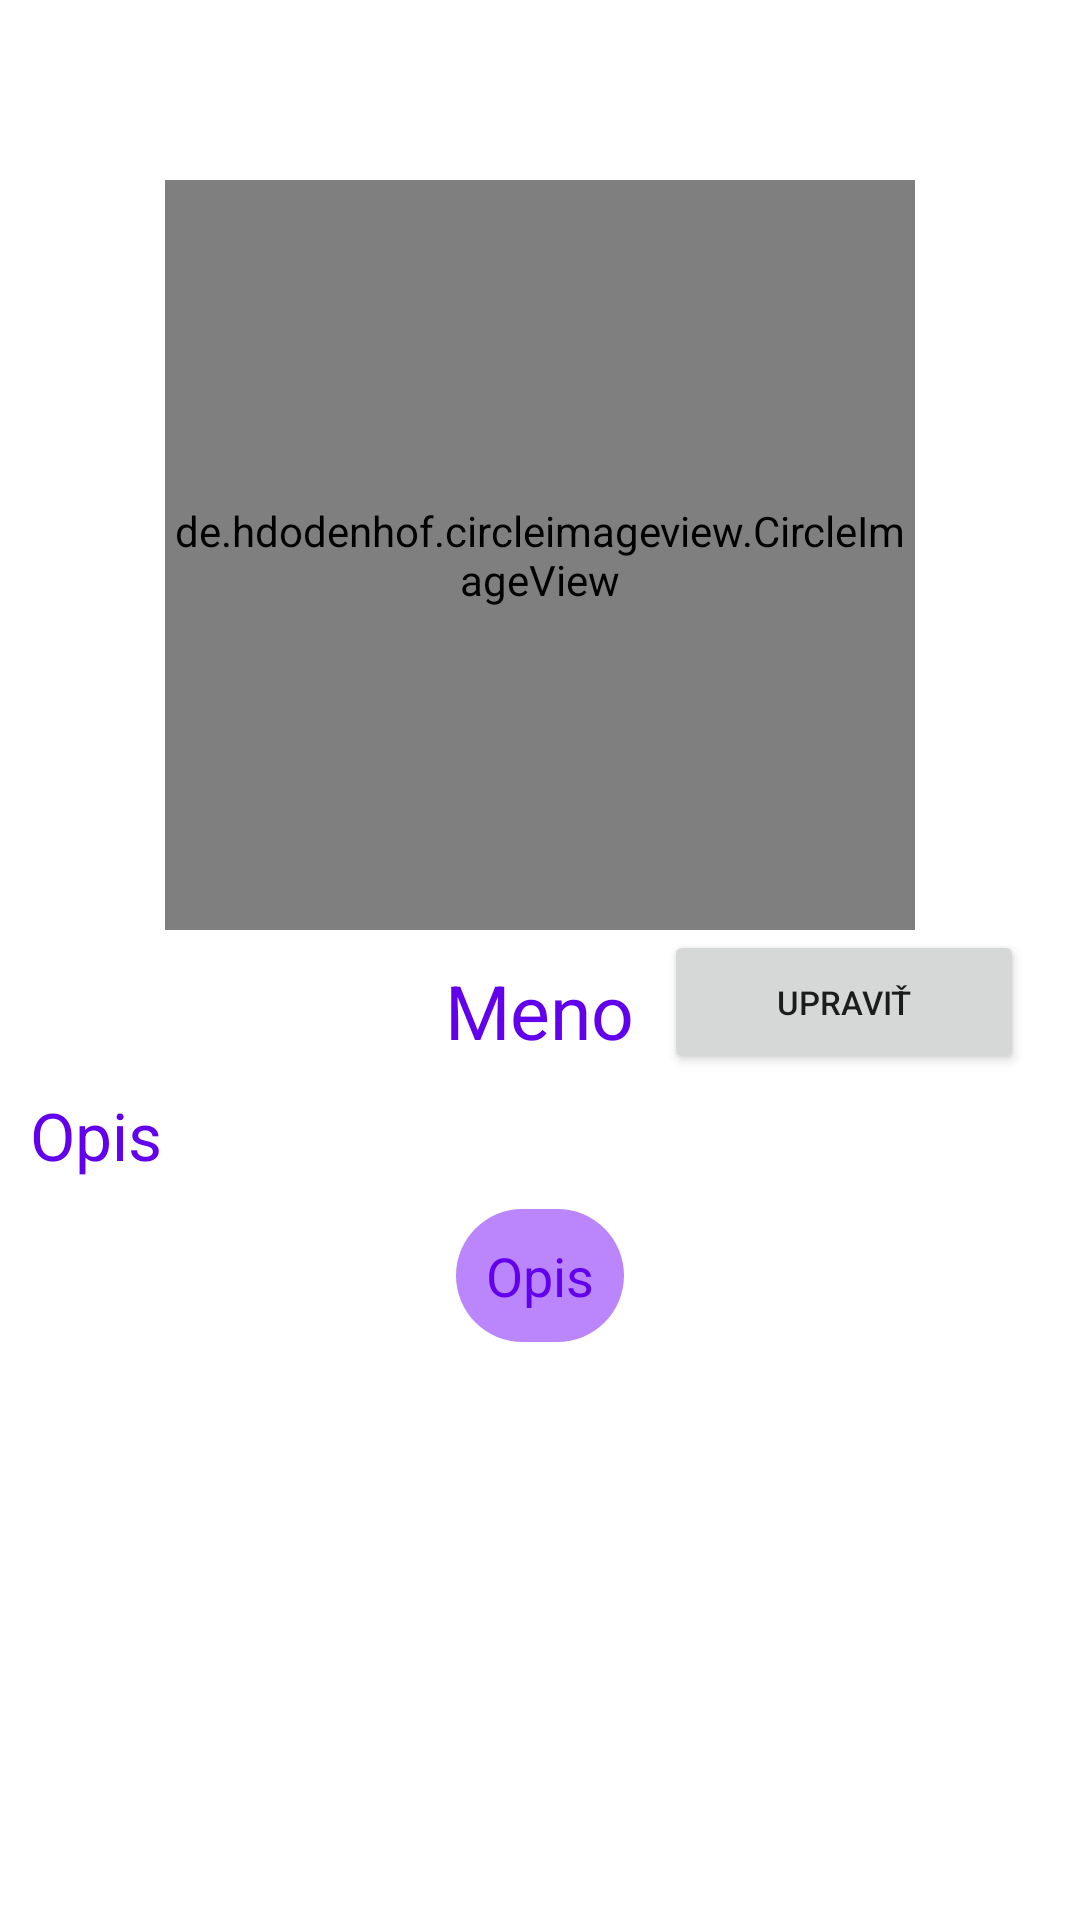

Reconstruct the res/layout file that produces this screen, plus the resources it refers to.
<!-- AndroidManifest.xml: application theme Theme.Testing -->
<!-- res/layout/fragment_profile.xml -->
<?xml version="1.0" encoding="utf-8"?>
<FrameLayout xmlns:android="http://schemas.android.com/apk/res/android"
    xmlns:tools="http://schemas.android.com/tools"
    android:layout_width="match_parent"
    android:layout_height="match_parent">

    <ScrollView
        android:layout_width="match_parent"
        android:layout_height="match_parent" >
    <RelativeLayout
        android:layout_width="match_parent"
        android:layout_height="wrap_content">
        <TextView
            android:id="@+id/profile_name"
            android:layout_width="wrap_content"
            android:layout_height="wrap_content"
            android:layout_marginTop="10dp"
            android:layout_below="@id/profile_picture"
            android:layout_centerInParent="true"
            android:textSize="25sp"
            android:text="@string/meno"
            android:textColor="@color/purple_500">
        </TextView>
        <Button
            android:id="@+id/changeProfile"
            android:layout_width="wrap_content"
            android:layout_height="wrap_content"
            android:text="Upraviť"
            android:layout_toEndOf="@id/profile_name"
            android:layout_marginStart="10dp"
            android:width="120dp"
            android:textSize="11sp"
            android:layout_below="@id/profile_picture"
            android:layout_centerInParent="true" />
        <de.hdodenhof.circleimageview.CircleImageView
            android:id="@+id/profile_picture"
            android:layout_width="250dp"
            android:layout_height="250dp"
            android:layout_alignParentTop="true"
            android:layout_marginTop="60dp"
            android:layout_centerInParent="true"
            android:src="@drawable/logo_first"
            >
        </de.hdodenhof.circleimageview.CircleImageView>

        <TextView
            android:id="@+id/profile_description_title"
            android:layout_width="wrap_content"
            android:layout_height="wrap_content"
            android:layout_below="@id/profile_name"
            android:layout_alignParentLeft="true"
            android:layout_marginTop="10dp"
            android:layout_marginLeft="10dp"
            android:textSize="22sp"
            android:text="Opis"
            android:textColor="@color/purple_500">
        </TextView>

        <TextView
            android:id="@+id/profile_description"
            android:layout_width="wrap_content"
            android:layout_height="wrap_content"
            android:background="@drawable/oval_shape_background"
            android:layout_below="@id/profile_description_title"
            android:layout_centerInParent="true"
            android:layout_marginTop="10dp"
            android:layout_marginRight="10dp"
            android:layout_marginLeft="10dp"
            android:padding="10dp"
            android:textSize="18sp"
            android:text="Opis"
            android:textColor="@color/purple_500">
        </TextView>

    </RelativeLayout>
    </ScrollView>

</FrameLayout>
<!-- resources referenced by this layout -->
<resources>
  <color name="purple_500">#FF6200EE</color>
  <!-- drawable logo_first: png bitmap (mipmap-mdpi, 80730 bytes) -->
  <!-- drawable oval_shape_background (drawable) -->
  <?xml version="1.0" encoding="utf-8"?>
  <shape xmlns:android="http://schemas.android.com/apk/res/android"
      android:shape="rectangle">
      <corners android:bottomRightRadius="24dp"
          android:bottomLeftRadius="24dp"
          android:topRightRadius="24dp"
          android:topLeftRadius="24dp"/>
      <solid android:color="@color/purple_200"/>
  </shape>
  <string name="meno">Meno</string>
  <style name="Theme.Testing" parent="Theme.MaterialComponents.DayNight.NoActionBar">
          
          <item name="colorPrimary">@color/purple_500</item>
          <item name="colorPrimaryVariant">@color/purple_700</item>
          <item name="colorOnPrimary">@color/white</item>
          
          <item name="colorSecondary">@color/teal_200</item>
          <item name="colorSecondaryVariant">@color/teal_700</item>
          <item name="colorOnSecondary">@color/black</item>
          
          <item name="android:statusBarColor" tools:targetApi="l">?attr/colorPrimaryVariant</item>
          
      </style>
  <color name="purple_200">#FFBB86FC</color>
  <color name="purple_700">#FF3700B3</color>
  <color name="white">#FFFFFFFF</color>
  <color name="teal_200">#FF03DAC5</color>
  <color name="teal_700">#FF018786</color>
  <color name="black">#FF000000</color>
</resources>
